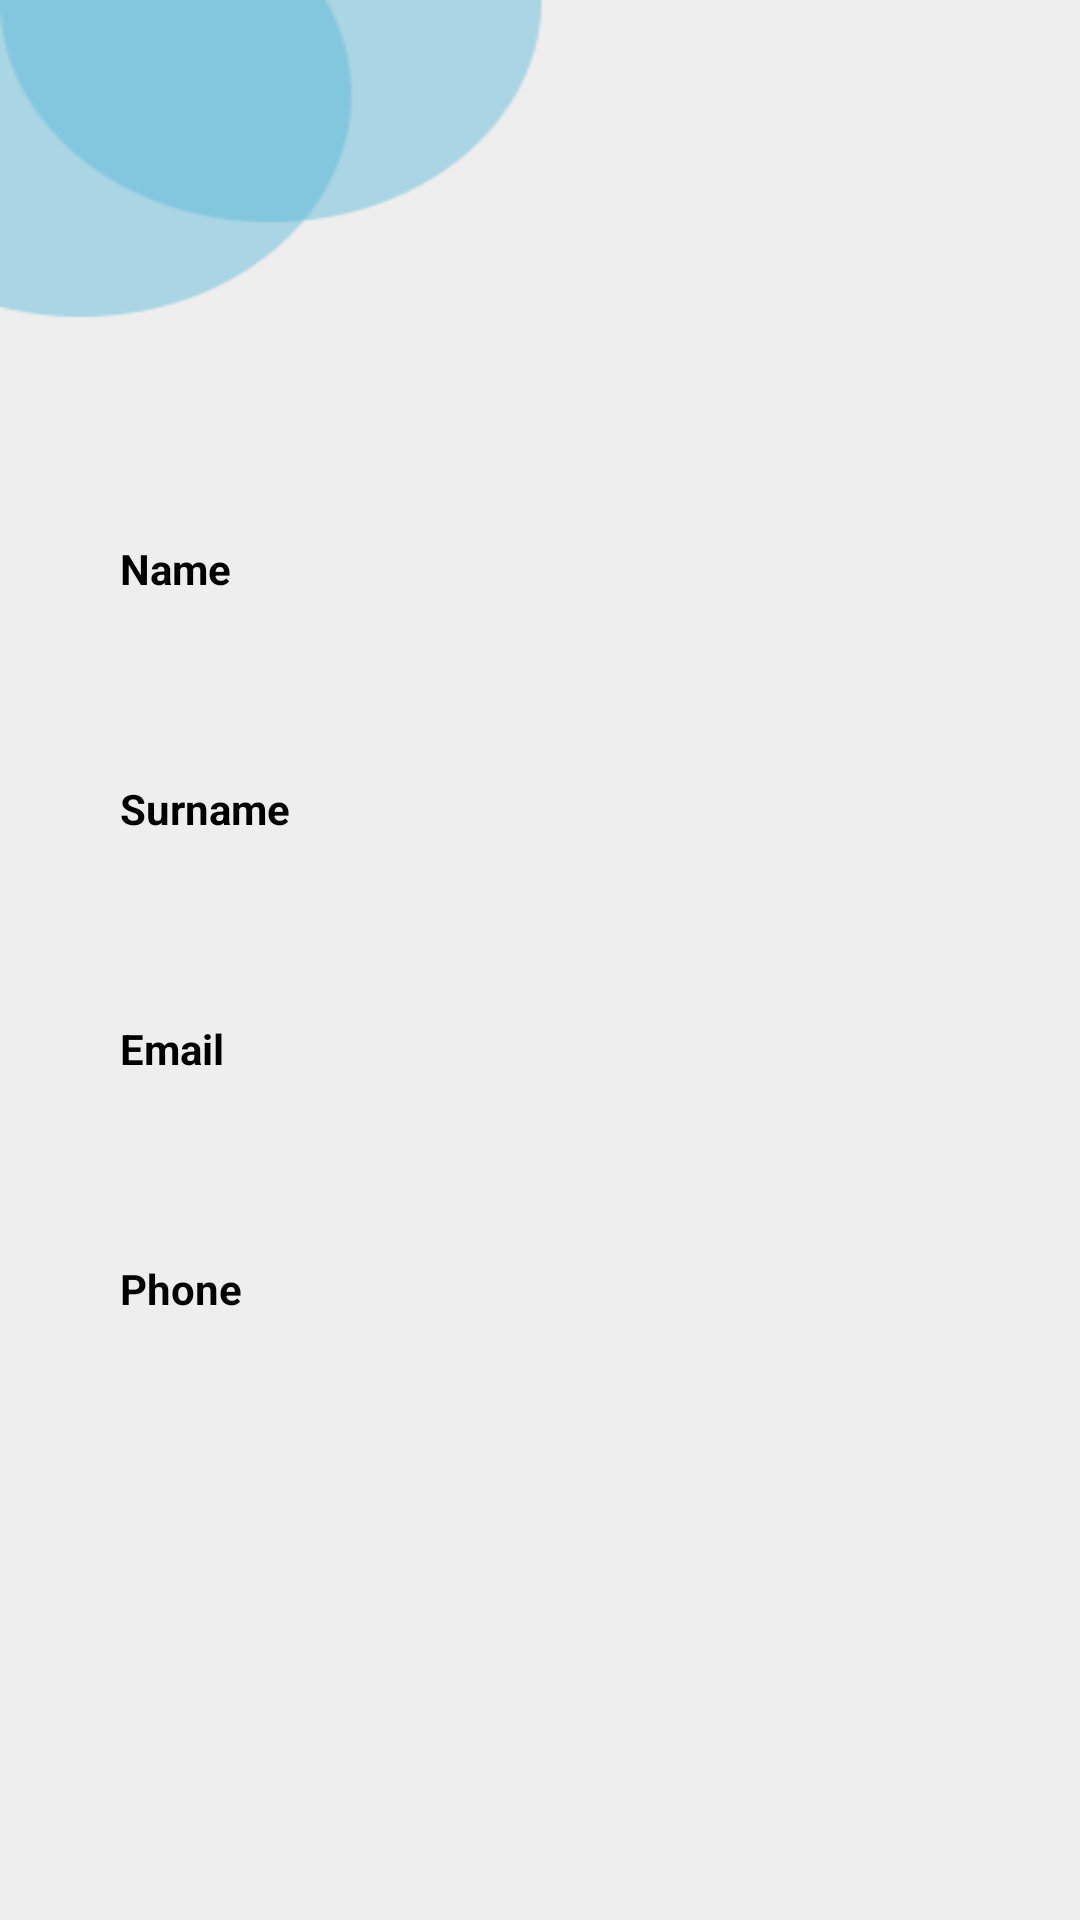

Produce the Android XML layout that renders to this screen, including the resource entries it uses.
<!-- AndroidManifest.xml: application theme Theme.I2iSystems -->
<!-- res/layout/fragment_profile.xml -->
<?xml version="1.0" encoding="utf-8"?>
<FrameLayout xmlns:android="http://schemas.android.com/apk/res/android"
    xmlns:tools="http://schemas.android.com/tools"
    android:layout_width="match_parent"
    android:layout_height="match_parent"
    android:background="@drawable/background"
    tools:context=".ProfileFragment">

        <TextView
            android:id="@+id/name"
            android:layout_width="wrap_content"
            android:layout_height="wrap_content"
            android:layout_marginStart="40dp"
            android:layout_marginTop="180dp"
            android:text="Name"
            android:textColor="@color/black"
            android:textStyle="bold" />

        <EditText
            android:id="@+id/editTextName"
            android:layout_width="350dp"
            android:layout_height="50dp"
            android:layout_marginLeft="30dp"
            android:layout_marginTop="200dp"
            android:background="@drawable/plaintext"
            android:inputType="phone" />

        <TextView
            android:id="@+id/surname"
            android:layout_width="wrap_content"
            android:layout_height="wrap_content"
            android:layout_below="@id/editTextName"
            android:layout_marginStart="40dp"
            android:layout_marginTop="260dp"
            android:text="Surname"
            android:textColor="@color/black"
            android:textStyle="bold" />

        <EditText
            android:id="@+id/editTextSurname"
            android:layout_width="350dp"
            android:layout_height="50dp"
            android:layout_below="@id/surname"
            android:layout_marginLeft="30dp"
            android:layout_marginTop="280dp"
            android:background="@drawable/plaintext"
            android:inputType="phone" />

        <TextView
            android:id="@+id/email"
            android:layout_width="wrap_content"
            android:layout_height="wrap_content"
            android:layout_below="@+id/editTextSurname"
            android:layout_marginStart="40dp"
            android:layout_marginTop="340dp"
            android:text="Email"
            android:textColor="@color/black"
            android:textStyle="bold" />

        <EditText
            android:id="@+id/editTextEmail"
            android:layout_width="350dp"
            android:layout_height="50dp"
            android:layout_below="@+id/email"
            android:layout_marginLeft="30dp"
            android:layout_marginTop="360dp"
            android:background="@drawable/plaintext"
            android:inputType="textEmailAddress" />

        <TextView
            android:id="@+id/phone"
            android:layout_width="wrap_content"
            android:layout_height="wrap_content"
            android:layout_marginLeft="40dp"
            android:layout_marginTop="420dp"
            android:layout_below="@+id/editTextEmail"
            android:text="Phone"
            android:textColor="@color/black"
            android:textStyle="bold" />

        <EditText
            android:id="@+id/editTextPhone"
            android:layout_width="350dp"
            android:layout_height="50dp"
            android:layout_below="@+id/phone"
            android:layout_marginLeft="30dp"
            android:layout_marginTop="440dp"
            android:background="@drawable/plaintext"
            android:inputType="textEmailAddress" />

</FrameLayout>
<!-- resources referenced by this layout -->
<resources>
  <!-- drawable background: png bitmap (drawable-v24, 5182 bytes) -->
  <style name="Theme.I2iSystems" parent="Theme.MaterialComponents.DayNight.NoActionBar">
          
          <item name="colorPrimary">@color/purple_500</item>
          <item name="colorPrimaryVariant">@color/purple_700</item>
          <item name="colorOnPrimary">@color/white</item>
          
          <item name="colorSecondary">@color/teal_200</item>
          <item name="colorSecondaryVariant">@color/teal_700</item>
          <item name="colorOnSecondary">@color/black</item>
          
          <item name="android:statusBarColor" tools:targetApi="l">?attr/colorPrimaryVariant</item>
          
      </style>
  <!-- not gathered from this repository: default colours our renderer supplied (Android Studio template values) -->
  <color name="purple_500">#FF6200EE</color>
  <color name="purple_700">#FF3700B3</color>
  <color name="teal_200">#FF03DAC5</color>
  <color name="teal_700">#FF018786</color>
  <color name="black">#FF000000</color>
  <color name="white">#FFFFFFFF</color>
</resources>
